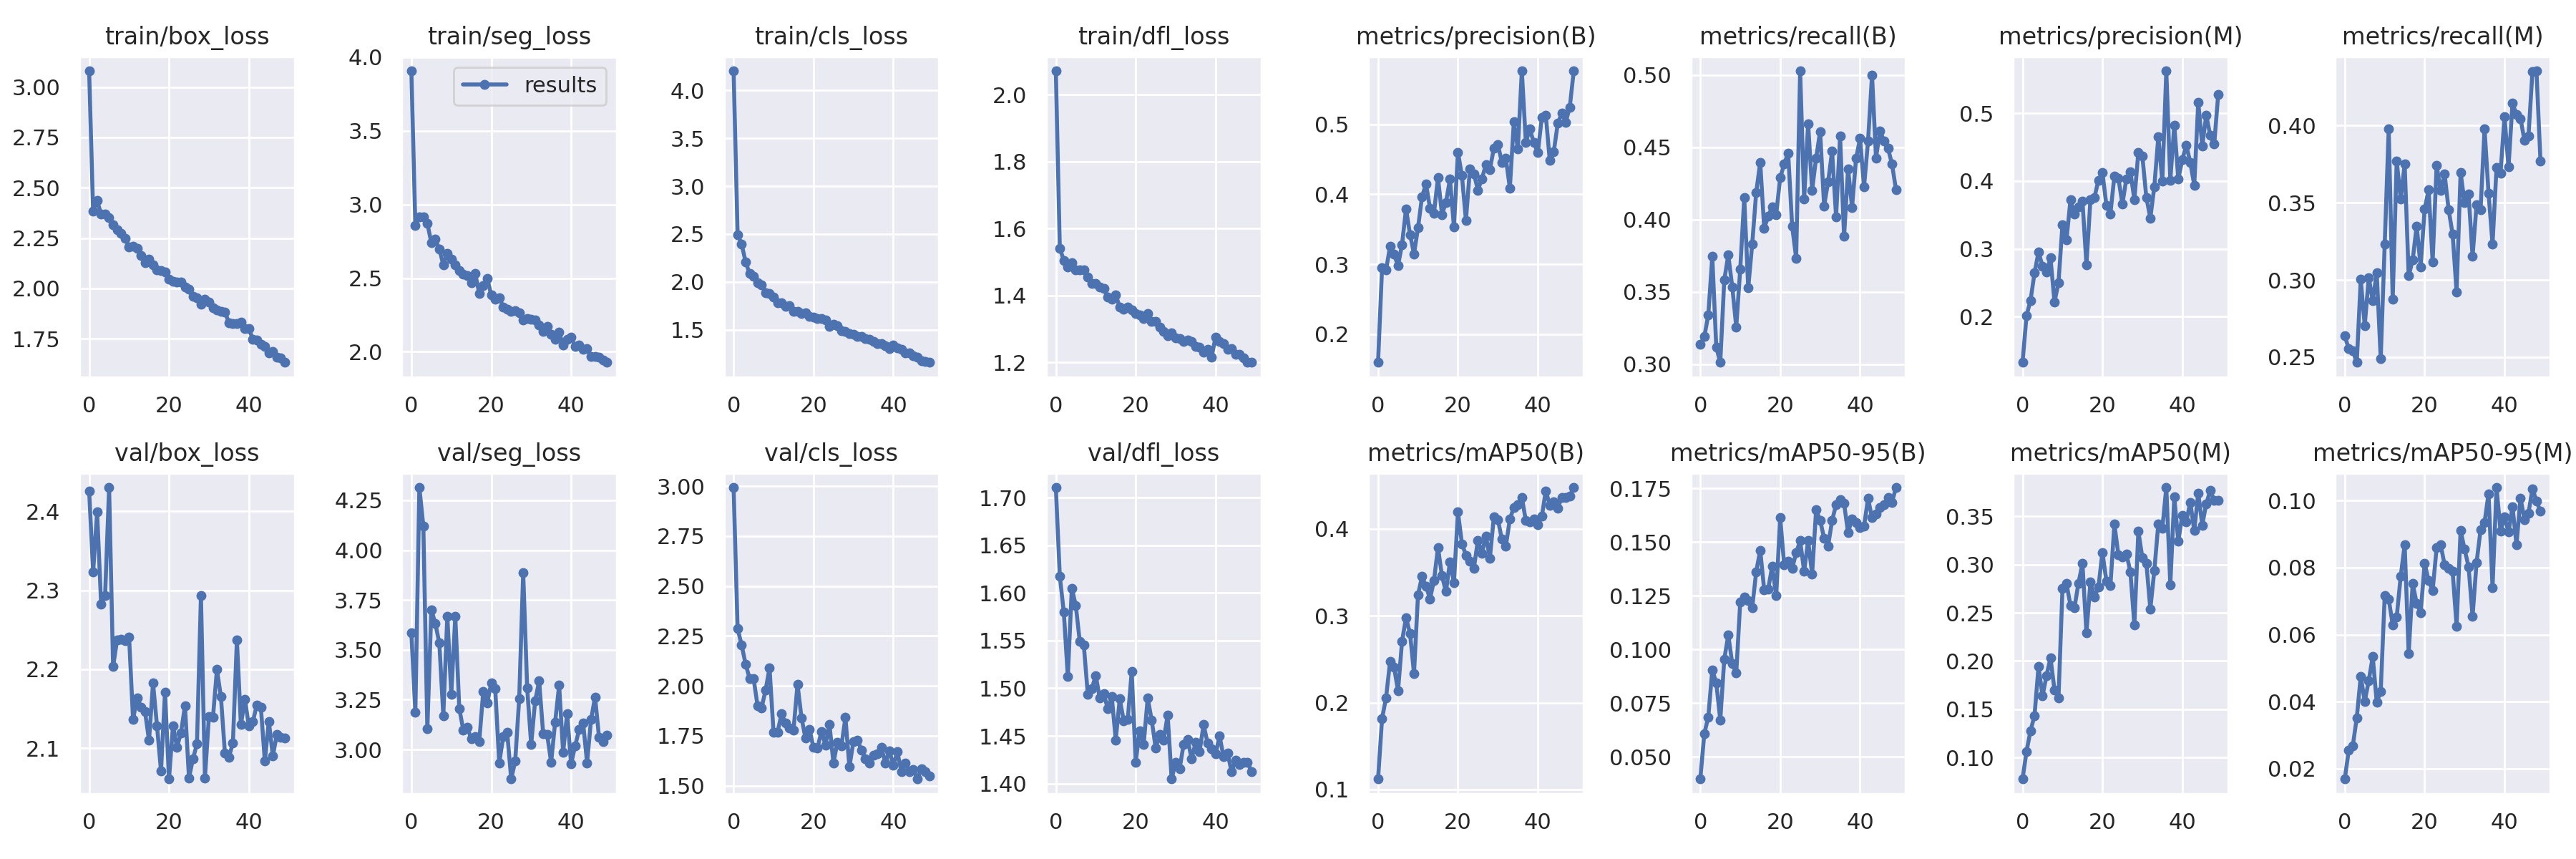

The data file committed next to this chart (first rows):
epoch, train/box_loss, train/seg_loss, train/cls_loss, train/dfl_loss, metrics/precision(B), metrics/recall(B), metrics/mAP50(B), metrics/mAP50-95(B), metrics/precision(M), metrics/recall(M), metrics/mAP50(M), metrics/mAP50-95(M), val/box_loss, val/seg_loss, val/cls_loss, val/dfl_loss, lr/pg0, lr/pg1, lr/pg2
0, 3.08, 3.907, 4.205, 2.071, 0.1598, 0.3135, 0.1121, 0.03965, 0.1327, 0.2637, 0.07761, 0.01689, 2.426, 3.585, 2.994, 1.71, 0.07065, 0.003261, 0.003261
1, 2.382, 2.855, 2.495, 1.541, 0.2951, 0.3189, 0.1817, 0.06077, 0.2017, 0.2553, 0.1063, 0.02555, 2.323, 3.186, 2.287, 1.617, 0.04052, 0.006464, 0.006464
2, 2.437, 2.917, 2.395, 1.505, 0.2916, 0.334, 0.2058, 0.06852, 0.2242, 0.2541, 0.1277, 0.02672, 2.399, 4.314, 2.206, 1.58, 0.01026, 0.009534, 0.009534
3, 2.368, 2.913, 2.21, 1.486, 0.3258, 0.3744, 0.2473, 0.09051, 0.2645, 0.2466, 0.1434, 0.03516, 2.283, 4.121, 2.109, 1.512, 0.009406, 0.009406, 0.009406
4, 2.37, 2.872, 2.086, 1.499, 0.314, 0.3116, 0.2408, 0.08438, 0.2955, 0.3004, 0.1943, 0.04759, 2.293, 3.103, 2.038, 1.605, 0.009406, 0.009406, 0.009406
5, 2.352, 2.74, 2.054, 1.477, 0.2981, 0.3012, 0.2138, 0.06711, 0.2744, 0.2703, 0.1636, 0.03997, 2.43, 3.701, 2.037, 1.587, 0.009208, 0.009208, 0.009208
6, 2.317, 2.763, 1.993, 1.476, 0.3283, 0.3581, 0.2705, 0.09538, 0.2664, 0.3015, 0.1847, 0.04624, 2.203, 3.633, 1.9, 1.549, 0.00901, 0.00901, 0.00901
7, 2.29, 2.698, 1.971, 1.477, 0.3792, 0.3754, 0.2979, 0.1067, 0.2865, 0.2868, 0.2033, 0.05341, 2.237, 3.534, 1.889, 1.545, 0.008812, 0.008812, 0.008812
8, 2.273, 2.59, 1.885, 1.454, 0.3425, 0.3535, 0.28, 0.09344, 0.2218, 0.3045, 0.17, 0.0398, 2.238, 3.171, 1.978, 1.494, 0.008614, 0.008614, 0.008614
9, 2.249, 2.669, 1.875, 1.437, 0.3149, 0.3257, 0.2336, 0.08894, 0.2499, 0.249, 0.1614, 0.04307, 2.236, 3.669, 2.089, 1.499, 0.008416, 0.008416, 0.008416
10, 2.205, 2.631, 1.841, 1.437, 0.3519, 0.3656, 0.3243, 0.1221, 0.3361, 0.3232, 0.275, 0.07161, 2.241, 3.278, 1.767, 1.513, 0.008218, 0.008218, 0.008218
11, 2.209, 2.588, 1.777, 1.425, 0.3963, 0.4151, 0.3452, 0.1243, 0.3132, 0.3977, 0.2802, 0.07064, 2.136, 3.668, 1.768, 1.49, 0.00802, 0.00802, 0.00802
12, 2.198, 2.551, 1.777, 1.422, 0.4148, 0.3527, 0.3344, 0.1228, 0.3721, 0.2874, 0.2578, 0.06293, 2.164, 3.206, 1.859, 1.494, 0.007822, 0.007822, 0.007822
13, 2.163, 2.526, 1.747, 1.395, 0.3803, 0.3831, 0.3196, 0.1196, 0.3514, 0.377, 0.2552, 0.06518, 2.152, 3.098, 1.813, 1.478, 0.007624, 0.007624, 0.007624
14, 2.128, 2.519, 1.753, 1.389, 0.3729, 0.4188, 0.3405, 0.1363, 0.3619, 0.3525, 0.2807, 0.07738, 2.146, 3.111, 1.79, 1.492, 0.007426, 0.007426, 0.007426
15, 2.147, 2.468, 1.693, 1.402, 0.424, 0.4396, 0.3789, 0.1463, 0.3708, 0.375, 0.3011, 0.08686, 2.11, 3.055, 1.777, 1.446, 0.007228, 0.007228, 0.007228
16, 2.118, 2.53, 1.688, 1.366, 0.3712, 0.3938, 0.3461, 0.1277, 0.2768, 0.3027, 0.2292, 0.0543, 2.183, 3.065, 2.008, 1.489, 0.00703, 0.00703, 0.00703
17, 2.093, 2.395, 1.672, 1.36, 0.3884, 0.4022, 0.3279, 0.1282, 0.3725, 0.3128, 0.2817, 0.0752, 2.128, 3.039, 1.84, 1.466, 0.006832, 0.006832, 0.006832
18, 2.09, 2.449, 1.674, 1.365, 0.4215, 0.4088, 0.362, 0.1388, 0.3755, 0.335, 0.2663, 0.0694, 2.071, 3.292, 1.737, 1.467, 0.006634, 0.006634, 0.006634
19, 2.08, 2.499, 1.639, 1.358, 0.3535, 0.4034, 0.3385, 0.125, 0.4014, 0.3086, 0.2765, 0.06648, 2.171, 3.235, 1.782, 1.517, 0.006436, 0.006436, 0.006436
20, 2.046, 2.384, 1.629, 1.347, 0.4601, 0.4288, 0.4194, 0.1615, 0.4129, 0.3459, 0.3126, 0.08128, 2.061, 3.333, 1.691, 1.423, 0.006238, 0.006238, 0.006238
21, 2.035, 2.358, 1.617, 1.343, 0.4265, 0.4384, 0.3831, 0.1395, 0.3645, 0.3584, 0.283, 0.07606, 2.129, 3.305, 1.69, 1.456, 0.00604, 0.00604, 0.00604
22, 2.034, 2.367, 1.615, 1.331, 0.3628, 0.446, 0.3699, 0.1411, 0.3519, 0.3118, 0.2781, 0.07312, 2.101, 2.932, 1.771, 1.441, 0.005842, 0.005842, 0.005842
23, 2.033, 2.306, 1.604, 1.347, 0.4362, 0.3952, 0.3631, 0.1377, 0.4075, 0.3742, 0.3419, 0.08593, 2.12, 3.064, 1.704, 1.49, 0.005644, 0.005644, 0.005644
24, 2.006, 2.289, 1.535, 1.323, 0.4294, 0.3733, 0.355, 0.1451, 0.4041, 0.3579, 0.3101, 0.08687, 2.154, 3.085, 1.807, 1.467, 0.005446, 0.005446, 0.005446
25, 1.996, 2.272, 1.553, 1.323, 0.4058, 0.5027, 0.3872, 0.1506, 0.3662, 0.3685, 0.3077, 0.08079, 2.062, 2.852, 1.613, 1.437, 0.005248, 0.005248, 0.005248
26, 1.961, 2.278, 1.542, 1.305, 0.4223, 0.4141, 0.3721, 0.1365, 0.4034, 0.3456, 0.3112, 0.07967, 2.087, 2.941, 1.719, 1.451, 0.00505, 0.00505, 0.00505
27, 1.955, 2.266, 1.488, 1.293, 0.4422, 0.4663, 0.3918, 0.1507, 0.4136, 0.3297, 0.2927, 0.07889, 2.105, 3.255, 1.7, 1.446, 0.004852, 0.004852, 0.004852
28, 1.921, 2.215, 1.481, 1.281, 0.4357, 0.4203, 0.3664, 0.1351, 0.373, 0.2923, 0.2373, 0.06252, 2.293, 3.888, 1.841, 1.472, 0.004654, 0.004654, 0.004654
29, 1.948, 2.225, 1.462, 1.288, 0.4658, 0.4425, 0.4144, 0.1651, 0.4426, 0.3695, 0.3344, 0.09116, 2.062, 3.308, 1.593, 1.405, 0.004456, 0.004456, 0.004456
30, 1.933, 2.222, 1.448, 1.274, 0.4713, 0.4609, 0.411, 0.1603, 0.4368, 0.3502, 0.3073, 0.08546, 2.14, 3.025, 1.721, 1.423, 0.004258, 0.004258, 0.004258
31, 1.906, 2.214, 1.429, 1.271, 0.4455, 0.4094, 0.3881, 0.1519, 0.3761, 0.3555, 0.3016, 0.0803, 2.139, 3.245, 1.728, 1.416, 0.00406, 0.00406, 0.00406
32, 1.893, 2.184, 1.429, 1.263, 0.4511, 0.4259, 0.3804, 0.1482, 0.3455, 0.3152, 0.2539, 0.06541, 2.2, 3.344, 1.679, 1.441, 0.003862, 0.003862, 0.003862
33, 1.888, 2.138, 1.408, 1.267, 0.4089, 0.4471, 0.4113, 0.16, 0.3918, 0.3486, 0.2938, 0.08147, 2.165, 3.081, 1.635, 1.446, 0.003664, 0.003664, 0.003664
34, 1.883, 2.17, 1.403, 1.263, 0.5036, 0.402, 0.425, 0.1675, 0.4651, 0.3453, 0.3422, 0.09125, 2.094, 3.076, 1.614, 1.426, 0.003466, 0.003466, 0.003466
35, 1.83, 2.117, 1.377, 1.248, 0.465, 0.4576, 0.4284, 0.1698, 0.3997, 0.3979, 0.3375, 0.09347, 2.089, 2.935, 1.654, 1.443, 0.003268, 0.003268, 0.003268
36, 1.826, 2.083, 1.356, 1.245, 0.5763, 0.3882, 0.4365, 0.1681, 0.5625, 0.3562, 0.3799, 0.1021, 2.107, 3.137, 1.66, 1.434, 0.00307, 0.00307, 0.00307
37, 1.827, 2.131, 1.351, 1.232, 0.4744, 0.435, 0.4096, 0.1544, 0.4012, 0.3232, 0.279, 0.07404, 2.237, 3.323, 1.693, 1.462, 0.002872, 0.002872, 0.002872
38, 1.832, 2.047, 1.334, 1.239, 0.493, 0.4084, 0.4086, 0.161, 0.4826, 0.3728, 0.3701, 0.1039, 2.13, 2.986, 1.613, 1.443, 0.002674, 0.002674, 0.002674
39, 1.802, 2.084, 1.3, 1.217, 0.4739, 0.4421, 0.4119, 0.1592, 0.4031, 0.3693, 0.324, 0.0909, 2.162, 3.18, 1.676, 1.437, 0.002476, 0.002476, 0.002476
40, 1.799, 2.097, 1.337, 1.276, 0.4594, 0.456, 0.4047, 0.1567, 0.4314, 0.4059, 0.3513, 0.09511, 2.128, 2.928, 1.601, 1.431, 0.002278, 0.002278, 0.002278
41, 1.748, 2.038, 1.31, 1.263, 0.5093, 0.4227, 0.4144, 0.1574, 0.453, 0.3731, 0.3443, 0.0906, 2.134, 3.017, 1.67, 1.45, 0.00208, 0.00208, 0.00208
42, 1.743, 2.046, 1.296, 1.258, 0.5128, 0.4541, 0.444, 0.1704, 0.4276, 0.4145, 0.3647, 0.09818, 2.155, 3.099, 1.57, 1.428, 0.001882, 0.001882, 0.001882
43, 1.723, 2.018, 1.255, 1.239, 0.4481, 0.4999, 0.4275, 0.1613, 0.394, 0.4071, 0.3351, 0.0868, 2.152, 3.135, 1.613, 1.432, 0.001684, 0.001684, 0.001684
44, 1.712, 2.023, 1.255, 1.243, 0.461, 0.4425, 0.4315, 0.1631, 0.5165, 0.4046, 0.3741, 0.1007, 2.084, 2.934, 1.571, 1.413, 0.001486, 0.001486, 0.001486
45, 1.68, 1.969, 1.227, 1.224, 0.5013, 0.4614, 0.4242, 0.166, 0.4518, 0.3903, 0.3409, 0.09438, 2.134, 3.151, 1.58, 1.425, 0.001288, 0.001288, 0.001288
46, 1.685, 1.97, 1.21, 1.225, 0.5155, 0.4541, 0.4366, 0.1674, 0.4969, 0.3931, 0.3631, 0.09626, 2.09, 3.263, 1.533, 1.42, 0.00109, 0.00109, 0.00109
47, 1.66, 1.964, 1.178, 1.213, 0.5031, 0.4491, 0.4366, 0.171, 0.4677, 0.4352, 0.3767, 0.1035, 2.117, 3.06, 1.584, 1.422, 0.000892, 0.000892, 0.000892
48, 1.655, 1.944, 1.167, 1.202, 0.5244, 0.4383, 0.4378, 0.1686, 0.4544, 0.4354, 0.3668, 0.09992, 2.113, 3.04, 1.57, 1.422, 0.000694, 0.000694, 0.000694
49, 1.633, 1.928, 1.158, 1.2, 0.5762, 0.4207, 0.4478, 0.1755, 0.528, 0.3771, 0.3665, 0.09678, 2.113, 3.073, 1.548, 1.413, 0.000496, 0.000496, 0.000496
